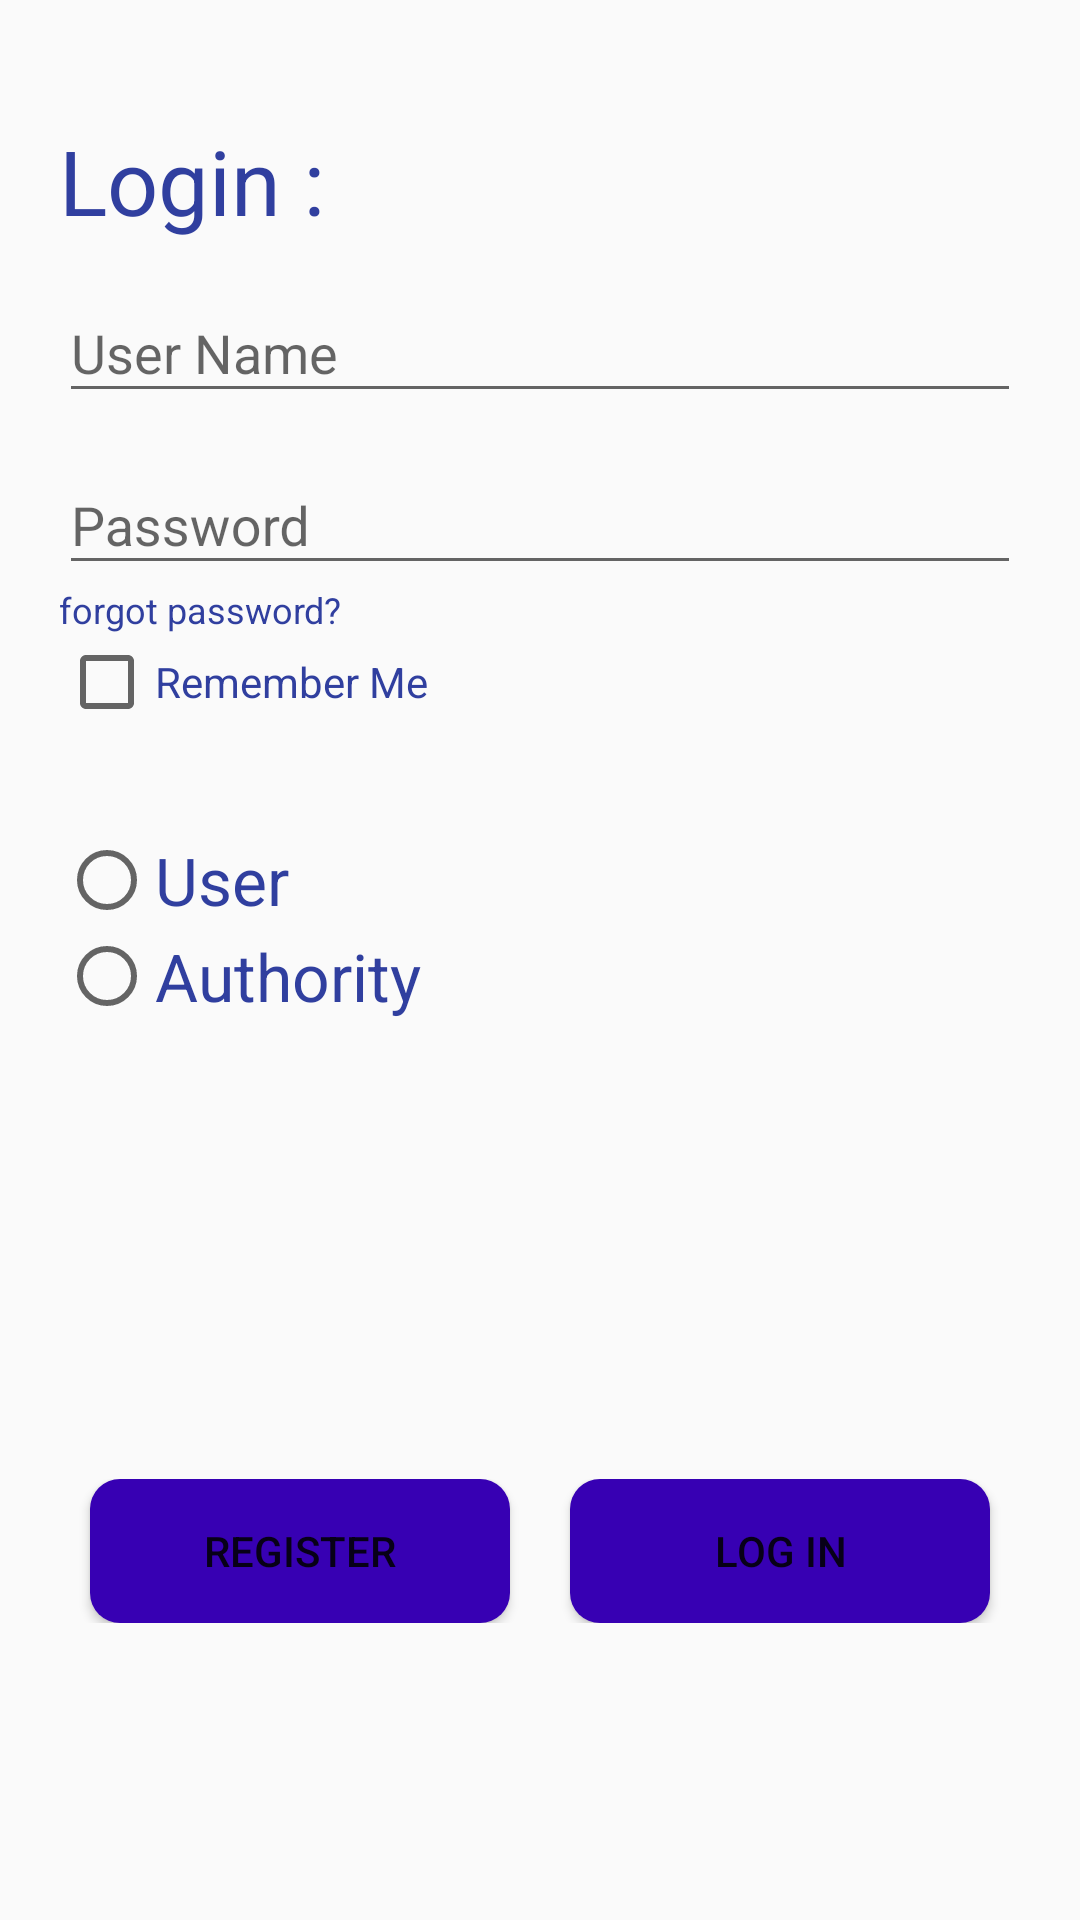

Reconstruct the res/layout file that produces this screen, plus the resources it refers to.
<!-- AndroidManifest.xml: application theme AppTheme -->
<!-- res/layout/activity_login.xml -->
<RelativeLayout xmlns:android="http://schemas.android.com/apk/res/android"
    xmlns:tools="http://schemas.android.com/tools"
    android:layout_width="match_parent"
    android:layout_height="match_parent"
    android:gravity="center_horizontal"
    android:orientation="vertical"
    android:paddingBottom="@dimen/activity_vertical_margin"
    android:paddingLeft="@dimen/activity_horizontal_margin"
    android:paddingRight="@dimen/activity_horizontal_margin"
    android:paddingTop="@dimen/activity_vertical_margin"
    tools:context=".Activities.LoginActivity">

    <TextView
        android:layout_width="match_parent"
        android:layout_height="wrap_content"
        android:text="Login :"
        android:textSize="30dp"
        android:layout_marginTop="40dp"
        android:layout_marginLeft="20dp"
        android:focusable="true"
        android:focusableInTouchMode="false"
        android:id="@+id/textview"
        android:textColor="#303F9F" />
    <android.support.design.widget.TextInputLayout
        android:layout_width="match_parent"
        android:layout_height="wrap_content"
        android:layout_below="@+id/textview"
        android:layout_marginRight="20dp"
        android:layout_marginTop="5dp"
        android:layout_alignStart="@id/textview"
        android:id="@+id/userlay">
        <EditText
            android:layout_width="match_parent"
            android:layout_height="wrap_content"
            android:hint="User Name"
            android:maxLines="1"
            android:singleLine="true"
            android:id="@+id/Username"
            android:textColor="#000" />
    </android.support.design.widget.TextInputLayout>
    <android.support.design.widget.TextInputLayout
        android:layout_width="match_parent"
        android:layout_height="wrap_content"
        android:layout_below="@+id/userlay"
        android:layout_alignStart="@id/userlay"
        android:layout_marginRight="20dp"
        android:layout_marginTop="5dp"
        android:id="@+id/paslay">
        <EditText
            android:layout_width="match_parent"
            android:layout_height="wrap_content"
            android:hint="Password"
            android:maxLines="1"
            android:singleLine="true"
            android:id="@+id/password"
            android:inputType="textPassword"
            android:textColor="#000" />
    </android.support.design.widget.TextInputLayout>
    <CheckBox
        android:layout_width="wrap_content"
        android:layout_height="wrap_content"
        android:text="Remember Me"
        android:id="@+id/remember_login"
        android:checked="false"
        android:layout_below="@+id/forgot"
        android:layout_alignStart="@+id/forgot"
        android:textColor="#303F9F" />
    <LinearLayout
        android:layout_width="match_parent"
        android:layout_height="wrap_content"
        android:orientation="horizontal"
        android:id="@+id/ll"
        android:gravity="center_vertical|center_horizontal"
        android:layout_alignParentBottom="true"
        android:layout_alignParentEnd="true"
        android:layout_marginBottom="99dp">
        <Button
            android:layout_width="140dp"
            android:layout_height="wrap_content"
            android:layout_below="@+id/remember_login"
            android:text="Register"
            android:id="@+id/button"
            android:background="@drawable/button_background"
            android:layout_marginRight="20dp" />
        <Button
            android:layout_width="140dp"
            android:layout_height="wrap_content"
            android:text="Log In"
            android:id="@+id/login"
            android:background="@drawable/button_background"/>
    </LinearLayout>
    <TextView
        android:layout_width="wrap_content"
        android:layout_height="wrap_content"
        android:text="forgot password?"
        android:textSize="12dp"
        android:layout_marginLeft="0dp"
        android:id="@+id/forgot"
        android:clickable="true"
        android:layout_below="@+id/paslay"
        android:layout_alignStart="@+id/paslay"
        android:textColor="#303F9F" />

    <RadioGroup
        android:layout_width="match_parent"
        android:layout_height="wrap_content"
        android:id="@+id/radioGroup_type"
        android:layout_below="@+id/remember_login"
        android:layout_alignStart="@+id/remember_login">
        <RadioButton
            android:layout_width="wrap_content"
            android:layout_height="wrap_content"
            android:text="User"
            android:id="@+id/radioButton_user"
            android:layout_marginTop="34dp"
            android:checked="false"
            android:textSize="22dp"
            android:textColor="#303F9F" />

        <RadioButton
            android:layout_width="wrap_content"
            android:layout_height="wrap_content"
            android:text="Authority"
            android:id="@+id/radioButton_authority"
            android:checked="false"
            android:textSize="22dp"
            android:textColor="#303F9F" />
    </RadioGroup>
</RelativeLayout>
<!-- resources referenced by this layout -->
<resources>
  <!-- drawable button_background (drawable) -->
  <?xml version="1.0" encoding="utf-8"?>
  <ripple
      xmlns:android="http://schemas.android.com/apk/res/android"
      android:color="#2c2c24">
      <item>
          <shape android:shape="rectangle">
              <solid android:color="@color/colorPrimaryDark" />
              <corners
                  android:bottomLeftRadius="10dp"
                  android:topLeftRadius="10dp"
                  android:bottomRightRadius="10dp"
                  android:topRightRadius="10dp"
                  />
          </shape>
      </item>
  </ripple>
  <style name="AppTheme" parent="Theme.AppCompat.Light.NoActionBar">
          
          <item name="colorPrimary">@color/colorPrimary</item>
          <item name="colorPrimaryDark">@color/colorPrimaryDark</item>
          <item name="colorAccent">@color/colorAccent</item>
      </style>
  <!-- not gathered from this repository: default colours our renderer supplied (Android Studio template values) -->
  <color name="colorPrimary">#FF6200EE</color>
  <color name="colorPrimaryDark">#FF3700B3</color>
  <color name="colorAccent">#FF03DAC5</color>
</resources>
